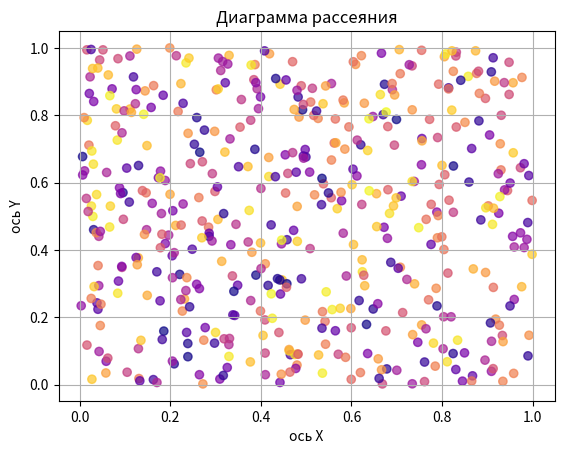

Here is the Python script that generated this plot:
# Построение диаграммы рассеяния для двух наборов случайных данных,
# сгенерированных с помощью функции `numpy.random.rand`

import numpy as np
import matplotlib.pyplot as plt
import random

n = 500
random_array_X = np.random.rand(n) # Набор случайных чисел для X
random_array_Y = np.random.rand(n) # Набор случайных чисел для Y
print(f'Массив случайных чисел для X {random_array_X}')
print(f'Массив случайных чисел для Y {random_array_Y}')

# Цвета для каждой точки выбираются случайным образом
colors = [random.randint(1, 100) for n in range(len(random_array_X))]

# Основные параметры диаграммы рассеяния
plt.scatter(random_array_X, random_array_Y, c = colors, alpha = 0.7, cmap='plasma')
# Добавление заголовка и меток осей
plt.xlabel("ось Х")
plt.ylabel("ось Y")
plt.title("Диаграмма рассеяния")
# plt.legend()
plt.grid(True)
# Вывод диаграммы рассеяния
plt.show()
